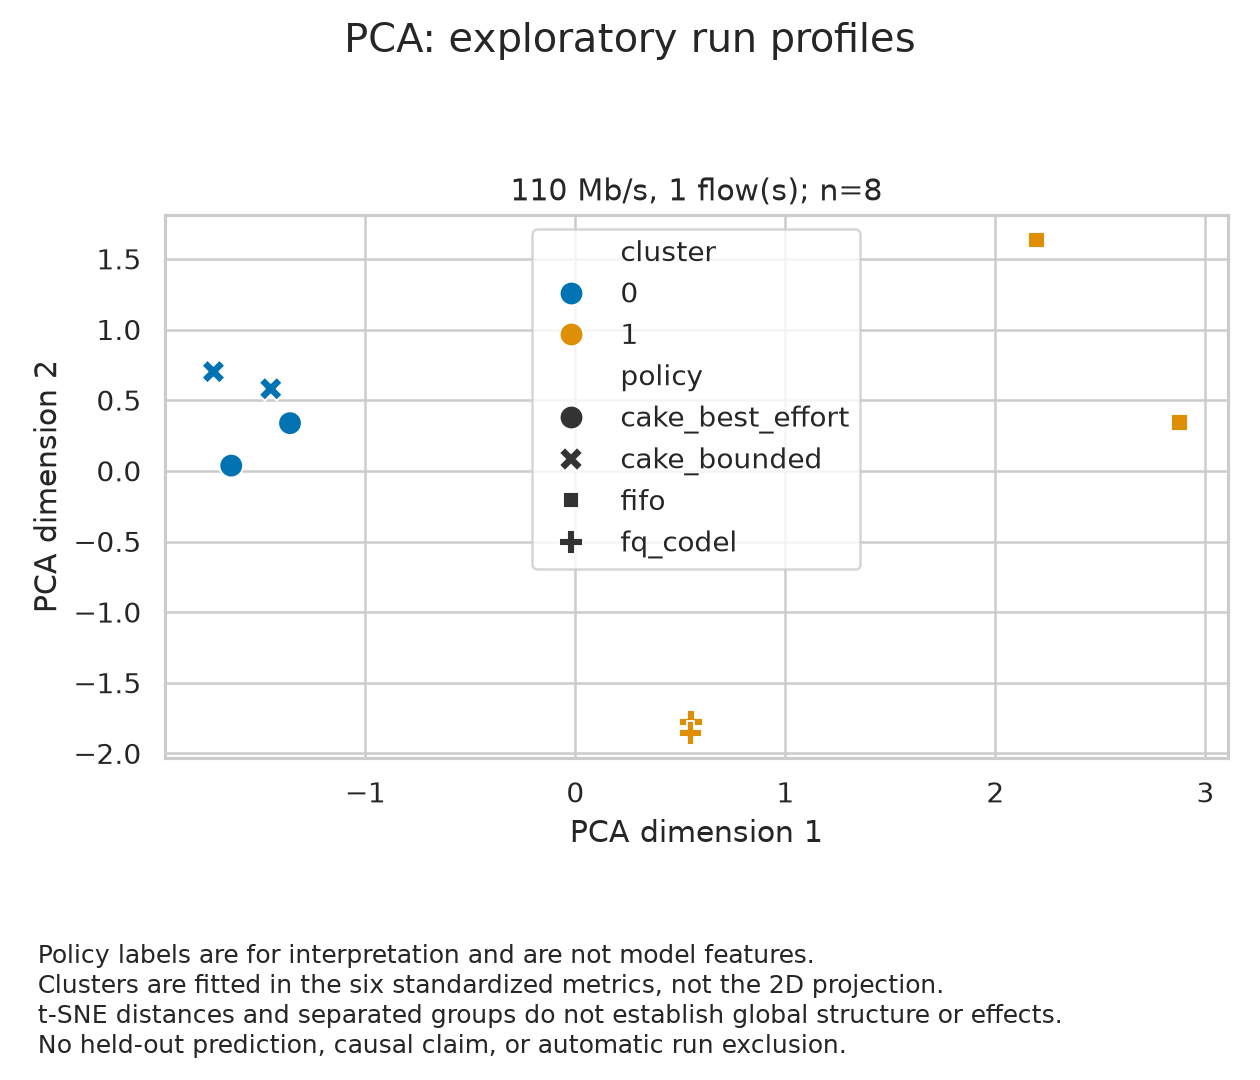

The table this chart was drawn from, first rows:
run_id, policy, block, requested_mbps, flows, cluster, centroid_distance, pc1, pc2, tsne1, tsne2
11c8141516a947599c1b7b407c072c64, fifo, 019352658ec275a8ebae4511713b069479242467…, 110.0, 1, 1, 2.394, 2.876, 0.3441, -36.15, -192.3
35960960de844d21b1fc3025e3edf907, fq_codel, 019352658ec275a8ebae4511713b069479242467…, 110.0, 1, 1, 1.765, 0.5523, -1.78, 39.13, -75.52
452ee13c52564671a1ff474ee7ed47ac, fifo, 019352658ec275a8ebae4511713b069479242467…, 110.0, 1, 1, 2.492, 2.194, 1.634, -44.38, -232.1
883ac2c78b244a86ac5dcc13110a77b5, cake_bounded, 019352658ec275a8ebae4511713b069479242467…, 110.0, 1, 0, 0.2652, -1.45, 0.5812, -5.055, 162.1
be2b26c6f30f415b96de6fe790f65fcc, cake_bounded, 019352658ec275a8ebae4511713b069479242467…, 110.0, 1, 0, 0.7343, -1.723, 0.7024, -26.33, 215.7
c476e10ce5b14e8185317d0fa173e63a, cake_best_effort, 019352658ec275a8ebae4511713b069479242467…, 110.0, 1, 0, 0.5507, -1.359, 0.3377, 25.54, 129
dbd08b9fbcaa420fa59048be5b7ce4f9, cake_best_effort, 019352658ec275a8ebae4511713b069479242467…, 110.0, 1, 0, 0.4898, -1.638, 0.03706, 55.87, 171.6
ebb981619de54c4fae8b99d5b8c57246, fq_codel, 019352658ec275a8ebae4511713b069479242467…, 110.0, 1, 1, 1.753, 0.5484, -1.856, 0.2596, -81.68
